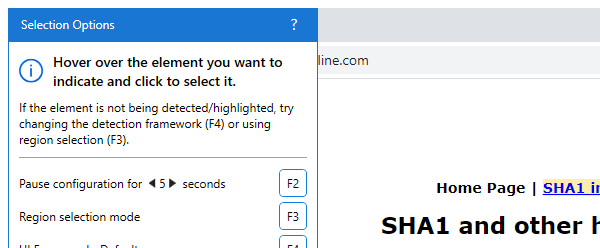
Task: Calculate The Client Security Hash
Workflow: SHA1_close

Step 1: attach SHA1 in window 'SHA1 online' (chrome.exe)
